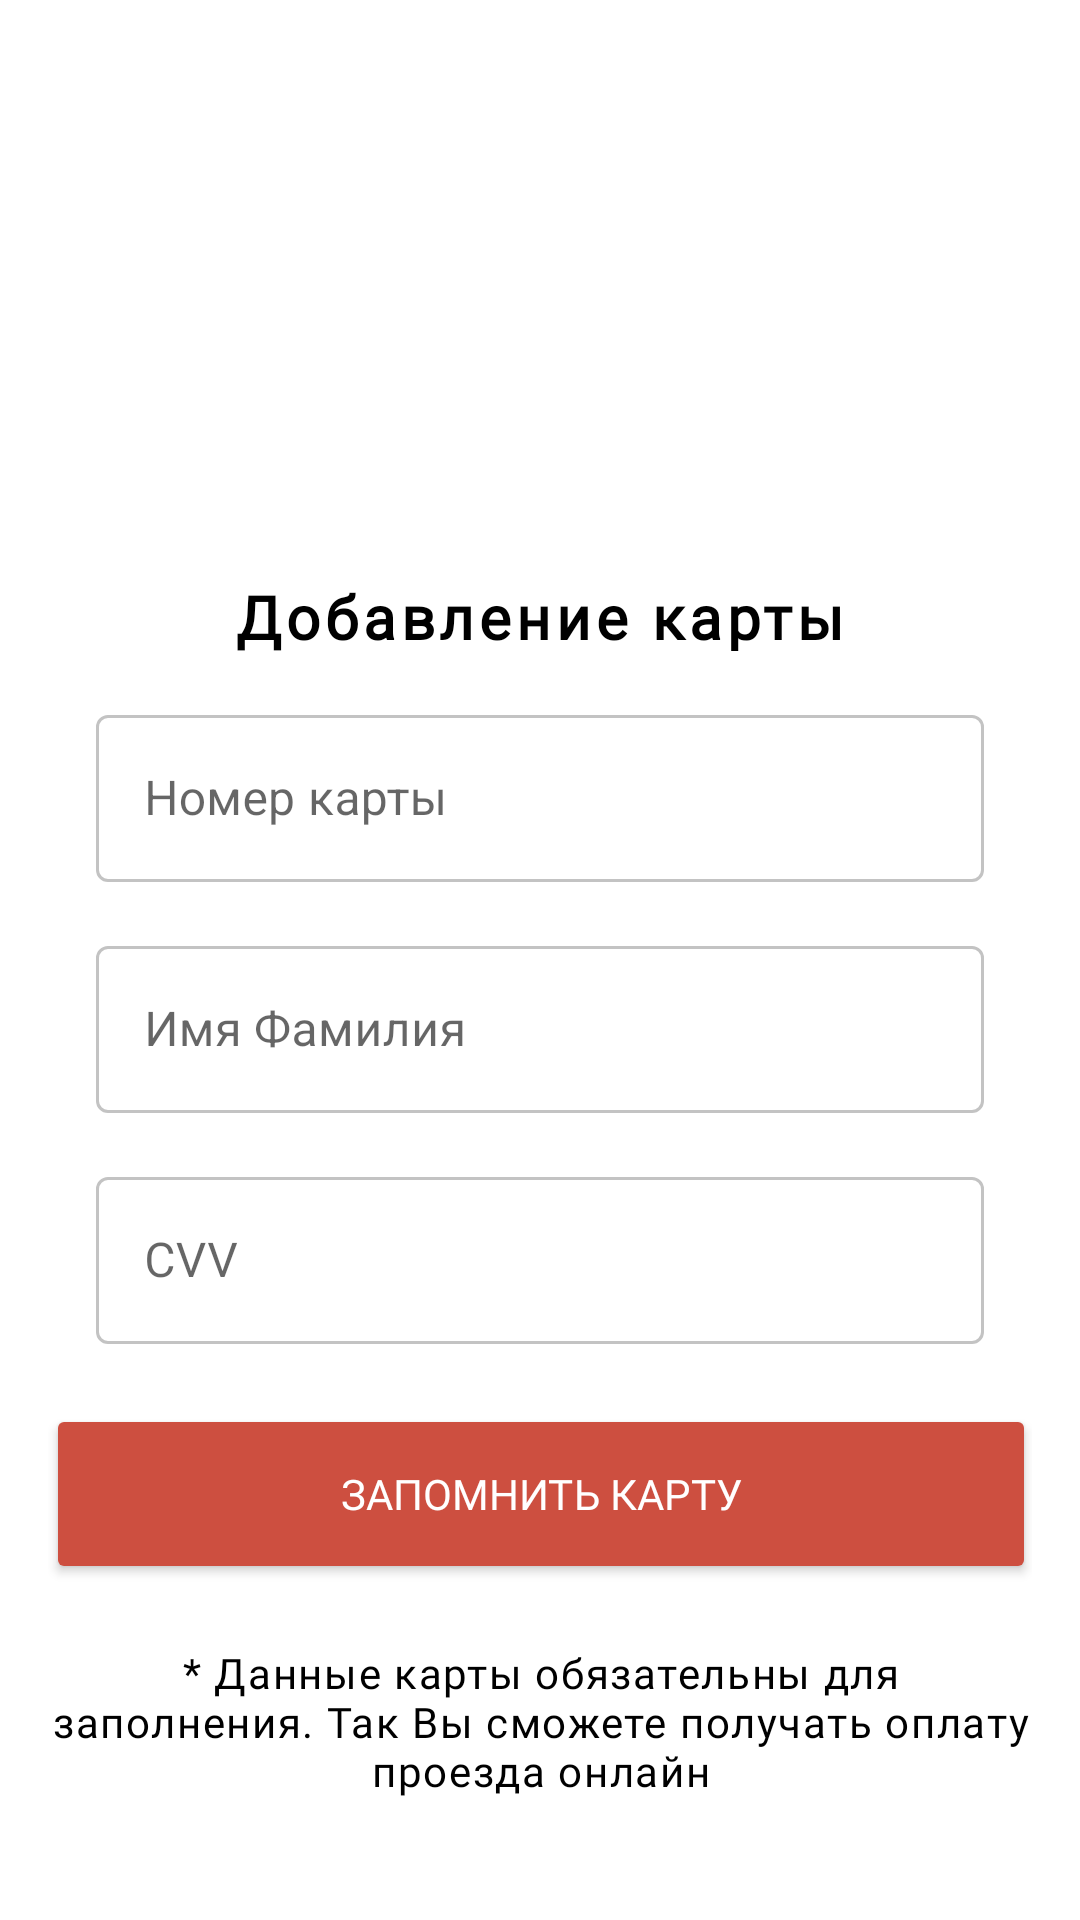

Produce the Android XML layout that renders to this screen, including the resource entries it uses.
<!-- AndroidManifest.xml: application theme Theme.SmartBusDriver -->
<!-- res/layout/activity_card.xml -->
<?xml version="1.0" encoding="utf-8"?>
<androidx.constraintlayout.widget.ConstraintLayout xmlns:android="http://schemas.android.com/apk/res/android"
    xmlns:app="http://schemas.android.com/apk/res-auto"
    xmlns:tools="http://schemas.android.com/tools"
    android:id="@+id/container"
    android:layout_width="match_parent"
    android:layout_height="match_parent"
    android:paddingLeft="16dp"
    android:paddingTop="16dp"
    android:paddingRight="16dp"
    android:paddingBottom="16dp">

    <ImageView
        android:id="@+id/image"
        android:layout_width="200dp"
        android:layout_height="50dp"
        android:layout_marginTop="46dp"
        android:scaleType="centerCrop"
        app:layout_constraintEnd_toEndOf="parent"
        app:layout_constraintStart_toStartOf="parent"
        app:layout_constraintTop_toTopOf="parent"
        app:srcCompat="@drawable/logo" />

    <com.google.android.material.textfield.TextInputLayout
        android:id="@+id/card_num"
        style="@style/Widget.MaterialComponents.TextInputLayout.OutlinedBox"
        android:layout_width="match_parent"
        android:layout_height="wrap_content"
        android:layout_margin="16dp"
        android:hint="@string/card"
        app:layout_constraintTop_toBottomOf="@+id/textView3"
        app:layout_constraintEnd_toEndOf="parent"
        app:layout_constraintStart_toStartOf="parent"
        app:boxStrokeColor="@color/color_edittext"
        tools:layout_editor_absoluteX="32dp"
        tools:layout_editor_absoluteY="16dp">

        <com.google.android.material.textfield.TextInputEditText
            android:id="@+id/login"
            android:layout_width="match_parent"
            android:layout_height="match_parent" />
    </com.google.android.material.textfield.TextInputLayout>

    <com.google.android.material.textfield.TextInputLayout
        android:id="@+id/card_name"
        style="@style/Widget.MaterialComponents.TextInputLayout.OutlinedBox"
        android:layout_width="match_parent"
        android:layout_height="wrap_content"
        android:layout_margin="16dp"
        android:hint="@string/name"
        app:boxStrokeColor="@color/color_edittext"
        app:layout_constraintTop_toBottomOf="@+id/card_num"
        app:layout_constraintEnd_toEndOf="parent"
        app:layout_constraintStart_toStartOf="parent">

        <com.google.android.material.textfield.TextInputEditText
            android:id="@+id/name"
            android:layout_width="match_parent"
            android:layout_height="match_parent" />
    </com.google.android.material.textfield.TextInputLayout>

    <com.google.android.material.textfield.TextInputLayout
        android:id="@+id/card_code"
        style="@style/Widget.MaterialComponents.TextInputLayout.OutlinedBox"
        android:layout_width="match_parent"
        android:layout_height="wrap_content"
        android:layout_margin="16dp"
        android:hint="@string/card_code"
        app:boxStrokeColor="@color/color_edittext"
        app:layout_constraintTop_toBottomOf="@+id/card_name"
        app:layout_constraintEnd_toEndOf="parent"
        app:layout_constraintStart_toStartOf="parent">

        <com.google.android.material.textfield.TextInputEditText
            android:id="@+id/password"
            android:layout_width="match_parent"
            android:inputType="textPassword"
            android:layout_height="match_parent" />
    </com.google.android.material.textfield.TextInputLayout>

    <TextView
        android:id="@+id/textView3"
        android:layout_width="wrap_content"
        android:layout_height="25dp"
        android:layout_marginTop="80dp"
        android:scaleType="centerCrop"
        android:fontFamily="@font/mulish_black"
        android:letterSpacing="0.08"
        android:text="@string/card_add"
        android:textAlignment="center"
        android:textAppearance="@style/TextAppearance.AppCompat.Medium"
        android:textColor="@color/black"
        android:textSize="20sp"
        android:textStyle="bold"
        app:layout_constraintEnd_toEndOf="parent"
        app:layout_constraintStart_toStartOf="parent"
        app:layout_constraintTop_toBottomOf="@+id/image" />

    <Button
        android:id="@+id/button"
        android:layout_width="330dp"
        android:layout_height="60dp"
        android:layout_gravity="start"
        android:layout_marginStart="40dp"
        android:layout_marginEnd="40dp"
        android:layout_marginTop="20dp"
        android:backgroundTint="#CD4F40"
        android:fontFamily="@font/mulish_black"
        android:text="@string/add_card"
        android:textColor="@color/white"
        app:cornerRadius="25dp"
        app:layout_constraintTop_toBottomOf="@+id/card_code"
        app:layout_constraintEnd_toEndOf="parent"
        app:layout_constraintStart_toStartOf="parent"
        tools:ignore="MissingConstraints" />

    <TextView
        android:id="@+id/textView"
        android:layout_width="wrap_content"
        android:layout_height="wrap_content"
        android:layout_marginTop="20dp"
        android:fontFamily="@font/mulish_black"
        android:letterSpacing="0.04"
        android:gravity="center"
        android:text="@string/driver_card"
        android:textColor="@color/black"
        app:layout_constraintStart_toStartOf="parent"
        app:layout_constraintEnd_toEndOf="parent"
        app:layout_constraintTop_toBottomOf="@+id/button" />


</androidx.constraintlayout.widget.ConstraintLayout>
<!-- resources referenced by this layout -->
<resources>
  <string name="add_card">Запомнить карту</string>
  <string name="card">Номер карты</string>
  <string name="card_add">Добавление карты</string>
  <string name="card_code">CVV</string>
  <string name="driver_card">* Данные карты обязательны для заполнения. Так Вы сможете получать оплату проезда онлайн</string>
  <string name="name">Имя Фамилия</string>
  <style name="Theme.SmartBusDriver" parent="Theme.MaterialComponents.DayNight.DarkActionBar">
          
          <item name="colorPrimary">#CD4F40</item>
          <item name="colorPrimaryVariant">#CD4F40</item>
          <item name="colorOnPrimary">@color/white</item>
          
          <item name="colorSecondary">@color/teal_200</item>
          <item name="colorSecondaryVariant">@color/teal_700</item>
          <item name="colorOnSecondary">@color/black</item>
          
          <item name="android:statusBarColor">?attr/colorPrimaryVariant</item>
          
      </style>
  <!-- not gathered from this repository: default colours our renderer supplied (Android Studio template values) -->
  <color name="teal_200">#FF03DAC5</color>
  <color name="teal_700">#FF018786</color>
  <color name="black">#FF000000</color>
  <color name="white">#FFFFFFFF</color>
</resources>
